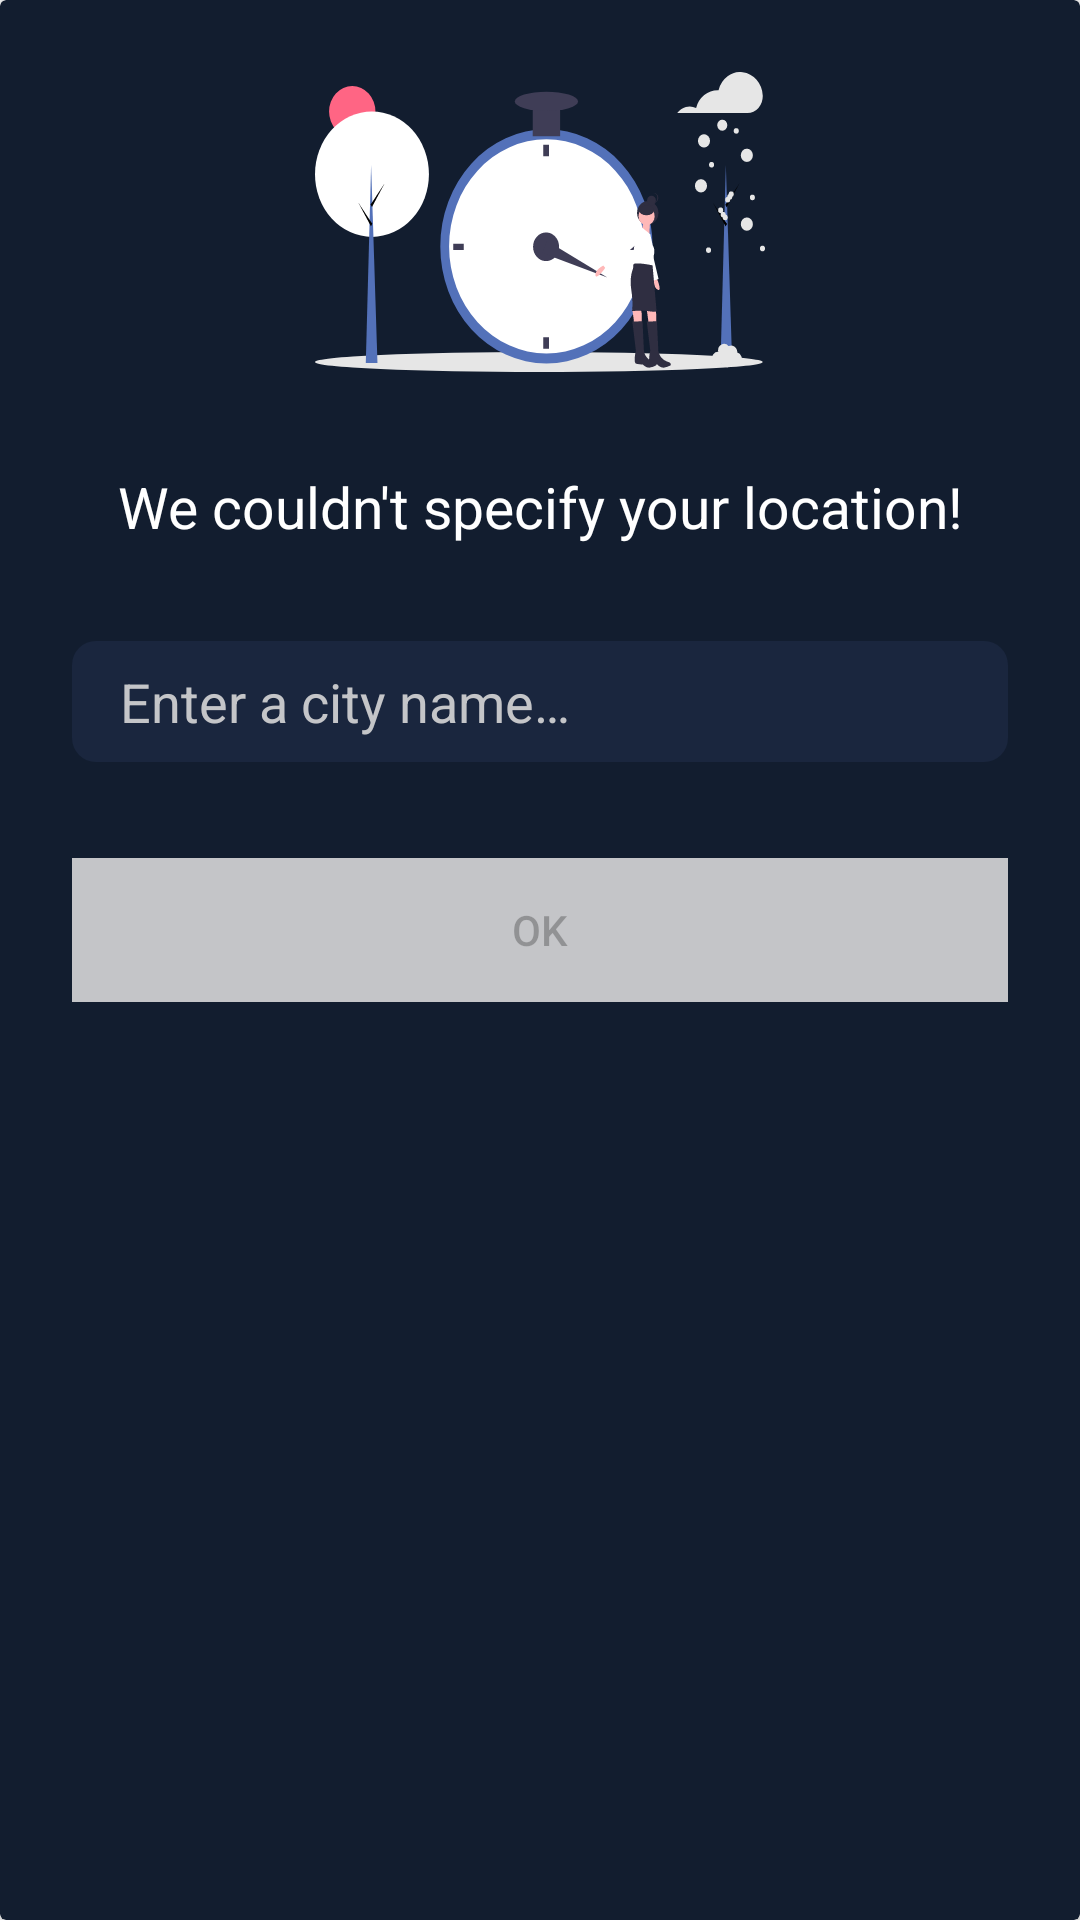

Reconstruct the res/layout file that produces this screen, plus the resources it refers to.
<!-- AndroidManifest.xml: application theme AppTheme -->
<!-- res/layout/dialog_refused.xml -->
<?xml version="1.0" encoding="utf-8"?>
<androidx.cardview.widget.CardView xmlns:android="http://schemas.android.com/apk/res/android"
    xmlns:app="http://schemas.android.com/apk/res-auto"
    android:layout_width="350dp"
    android:layout_height="wrap_content"
    android:layout_gravity="center"
    app:cardBackgroundColor="@color/BlueDarkHigh"
    app:contentPadding="8dp">

    <LinearLayout
        android:layout_width="match_parent"
        android:layout_height="wrap_content"
        android:gravity="center"
        android:orientation="vertical">

        <ImageView
            android:id="@+id/close_dialog"
            android:layout_width="wrap_content"
            android:layout_height="wrap_content"
            android:layout_gravity="end"
            android:layout_margin="8dp"
            android:src="@drawable/ic_close" />

        <ImageView
            android:layout_width="match_parent"
            android:layout_height="wrap_content"
            android:layout_marginBottom="16dp"
            android:src="@drawable/ic_refused_dailog_vec" />

        <TextView
            android:layout_width="match_parent"
            android:layout_height="wrap_content"
            android:gravity="center"
            android:text="@string/location_not_specified"
            android:textSize="19dp"
            android:layout_marginTop="16dp"
            android:layout_marginBottom="16dp"
            android:theme="@style/WhiteNormalTextView" />

        <EditText
            android:id="@+id/city_edtxt_dialog"
            android:layout_width="match_parent"
            android:layout_height="wrap_content"
            android:layout_margin="16dp"
            android:background="@drawable/city_edit_text"
            android:hint="@string/enter_city"
            android:textColor="@android:color/white"
            android:textColorHint="@color/little_grey" />

        <Button
            android:id="@+id/okBtn_dialog"
            android:layout_width="match_parent"
            android:layout_height="wrap_content"
            android:layout_margin="16dp"
            android:background="@color/little_grey"
            android:enabled="false"
            android:text="@string/ok" />

    </LinearLayout>
</androidx.cardview.widget.CardView>
<!-- resources referenced by this layout -->
<resources>
  <color name="BlueDarkHigh">#121d2f</color>
  <color name="little_grey">#C4C5C8</color>
  <!-- drawable city_edit_text (drawable) -->
  <?xml version="1.0" encoding="utf-8"?>
  <shape android:shape="rectangle" xmlns:android="http://schemas.android.com/apk/res/android">
  <corners android:radius="8dp"/>
      <solid android:color="@color/BlueDarkLow"/>
      <padding android:bottom="8dp"
          android:top="8dp"
          android:left="16dp"
          android:right="16dp"/>
  </shape>
  <!-- drawable ic_refused_dailog_vec: vector/xml drawable (drawable, 7937 chars, omitted) -->
  <string name="enter_city">Enter a city name…"</string>
  <string name="location_not_specified">We couldn\'t specify your location!</string>
  <string name="ok">OK</string>
  <style name="WhiteNormalTextView" parent="Widget.AppCompat.TextView">
          <item name="android:textStyle">normal</item>
          <item name="android:textColor">@android:color/white</item>
      </style>
  <style name="AppTheme" parent="Theme.AppCompat.Light.NoActionBar">
          
          <item name="colorPrimary">@color/colorPrimary</item>
          <item name="colorPrimaryDark">@color/colorPrimaryDark</item>
          <item name="colorAccent">@color/colorAccent</item>
          <item name="android:textColorSecondary">@color/white</item>
      </style>
  <color name="BlueDarkLow">#1a263e</color>
  <color name="colorPrimary">#008577</color>
  <color name="colorPrimaryDark">#2C4E88</color>
  <color name="colorAccent">#ffffff</color>
  <color name="white">#ffffff</color>
</resources>
